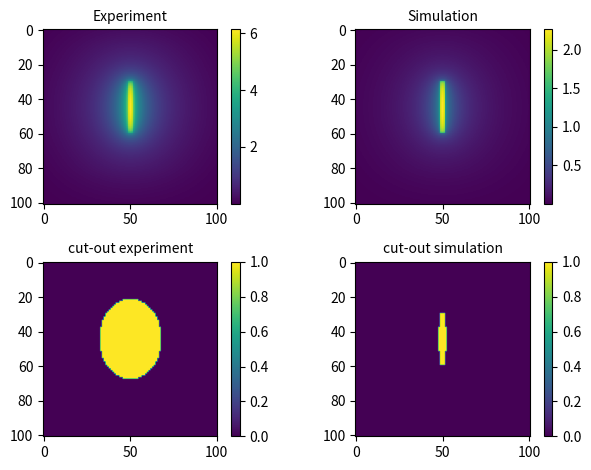

Reproduce this figure in Python. (Note: this script raises an exception after producing the figure.)
# -*- coding: utf-8 -*-
"""
Created on Tue Jan 16 11:53:07 2024

@author: suhai
"""

#Power law scaling for EBL
import numpy as np
import matplotlib.pyplot as plt
from scipy import signal


# find the values of the parameters
def PowerLaw(r,nu,v,gamma,sigma,beta):
    coefficent = 1/(np.pi*(1+ nu))
    first_term = (v)**(-2) / (1 + (r/gamma)*sigma)
    second_term =  nu/(beta**2)  *np.exp(-(r/beta)**2)
    
    wave = coefficent*(first_term + second_term)
    
    return wave


#10 nm pixels
#grid size is 1.01 micrometers by 1.01 micrometers
pix = 10 #nm
pix_size =int(101)

#First image: shots
shots = np.zeros((pix_size,pix_size))

#doseage
dose = 1

shots[30:60,49:52]=  dose




#second image: gaussian

exp = np.zeros((pix_size,pix_size))
sim = np.zeros((pix_size,pix_size))


cx = int(pix_size/2)
cy = int(pix_size/2)


#pixel distance from each other is 10nm
###parameter used for the experiment
#gamma short range
gamma = 8.01
#gaussian weight by sigma and eta
sigma,nu = 2.6,0.75
#long range effect
beta = 28500 
#chosen to normalise PSF
v = 18.3 

###parameter used for the simulation
#gamma short range
gamma1 = 3.07
#gaussian weight by sigma and nu
sigma1,nu1 = 4.45,0.22
#long range effect
beta1 = 28500
#chosen to normalise PSF
v1 = 3.48

for x in range(pix_size):
    for y in range(pix_size):
        r = np.sqrt((x-cx)**2 + (y-cx)**2)*10 #increase distance since each pixels is 10nm
        exp[x,y]= PowerLaw(r,nu,v,gamma,sigma,beta)
        sim[x,y]= PowerLaw(r,nu1,v1,gamma1,sigma1,beta1)


#normalised PSF
exp = (exp - np.min(exp)) / (np.max(exp) - np.min(exp))
sim = (sim - np.min(sim)) / (np.max(sim) - np.min(sim))

#convolves
EBLexp = signal.convolve(shots,exp, mode='same')
EBLsim = signal.convolve(shots,sim, mode='same')

#figures

fig = plt.figure()

plt.subplot(2,2,1)
plt.title('Experiment', size=10)
plt.imshow(EBLexp)
plt.colorbar()

plt.subplot(2,2,2)
plt.title('Simulation', size=10)
plt.imshow(EBLsim)
plt.colorbar()

#cut out the areas that are more than one
strate = np.where(EBLexp>1, 1, 0)
plt.subplot(2,2,3)
plt.title('cut-out experiment', size=10)
plt.imshow(strate)
plt.colorbar()

strate = np.where(EBLsim>1, 1, 0)
plt.subplot(2,2,4)
plt.title('cut-out simulation', size=10)
plt.imshow(strate)
plt.colorbar()

plt.tight_layout()

plt.savefig('C:/Users/<user>/.spyder-py3/Images/simulation_vs_experiment.png')

#each pixel is 10nm, so the image is 1 micro meter by 1 micrometer



#%%

#point spread function, line of sight from the center image.
fig = plt.figure(figsize=(8,4))
plt.subplot(1,2,1)
plt.imshow(exp)
plt.title('Point spread function',size =10)
plt.colorbar(fraction = 0.046)

plt.subplot(1,2,2)
x = np.linspace(0,pix_size-1, pix_size)
y = exp[:,int((pix_size)/2)]
plt.plot(x,y)
plt.title('Intensity distribution' ,size =10)

plt.tight_layout()

plt.savefig('C:/Users/<user>/.spyder-py3/Images/PSF_Gaussian')

#%%

#test pattern
# 100nm wide by 10 micro meter space by 400nm, ten rectangles. 
# mentioned in project brief.
pix_x = 2001
pix_y = 1000

shots = np.zeros((pix_y,pix_x))

does = [0.02,0.01,0.008,0.006,0.004,0.004,0.006,0.008,0.01,0.02]

cx = int(pix_x/2)
cy = int(pix_y/2)

#second image: gaussian
exp = np.zeros((pix_y,pix_x))
sim = np.zeros((pix_y,pix_x))

for i in range(10):
    #shots[40*i+350:40*i+360, 500:1500] = 1
    shots[40*i+350:40*i+360, 500:1500] = does[i]


for x in range(pix_x):
    for y in range(pix_y):
        r = np.sqrt((x-cx)**2 + (y-cy)**2)*10  #each pixel is 10nm
        exp[y,x]= PowerLaw(r,nu,v,gamma,sigma,beta)
        
exp = (exp - np.min(exp)) / (np.max(exp) - np.min(exp))


#convolves
EBLexp = signal.convolve(shots,exp, mode='same')

#figures 

fig = plt.figure()
plt.subplot(2,2,1)
plt.imshow(shots)
plt.title('Mask',size =10)
plt.colorbar(fraction=0.023)


plt.subplot(2,2,2)
plt.imshow(EBLexp)
plt.title('EBL experiment' ,size =10)
plt.colorbar(fraction=0.023)


plt.subplot(2,2,3)
cut1 = np.where(EBLexp>1, 1, 0)
plt.imshow(cut1)
plt.title('Negative resist' ,size =10)
plt.colorbar(fraction=0.023)


plt.subplot(2,2,4)
cut2 = np.where(EBLexp<1, 1, 0)
plt.imshow(cut2)
plt.title('Positive resist' ,size =10)
plt.colorbar(fraction=0.023)

plt.tight_layout()

plt.savefig('C:/Users/<user>/.spyder-py3/Images/positive and negative resist')

#%%


#test pattern and dose correction
# cross
pix_x = 200
pix_y = 200

shots = np.zeros((pix_y,pix_x))

does = 0.06

#cross in the center
shots[95:106, 60:140] = does
shots[60:140, 95:106] = does

cx = int(pix_x/2)
cy = int(pix_y/2)

#second image: gaussian
exp = np.zeros((pix_y,pix_x))


for x in range(pix_x):
    for y in range(pix_y):
        r = np.sqrt((x-cx)**2 + (y-cy)**2)*10  #each pixel is 10nm
        exp[y,x]= PowerLaw(r,nu,v,gamma,sigma,beta)
        
exp = (exp - np.min(exp)) / (np.max(exp) - np.min(exp))

#convolves
EBLexp = signal.convolve(shots,exp, mode='same')

cut1 = np.where(EBLexp>1, 1, 0)



#dose correction

#change the dose of the center pixels
does = 0.01
#correct horizontal bars and center
shots[95:106, 90:111] = does
shots[90:111, 95:106] = does

shots[95:106, 61:65]  = 0.2
shots[95:106, 136:140] = 0.2

#correct vertical bars
shots[61:65, 95:106]  = 0.2
shots[136:140, 95:106]  = 0.2


for x in range(pix_x):
    for y in range(pix_y):
        r = np.sqrt((x-cx)**2 + (y-cy)**2)*10  #each pixel is 10nm
        exp[y,x]= PowerLaw(r,nu,v,gamma,sigma,beta)
        
exp = (exp - np.min(exp)) / (np.max(exp) - np.min(exp))
EBLexp1 = signal.convolve(shots,exp, mode='same')


fig = plt.figure()
plt.subplot(2,2,1)
plt.imshow(EBLexp)
plt.title('EBL',size =10)
plt.colorbar(fraction=0.023)


plt.subplot(2,2,3)
cut1 = np.where(EBLexp>1, 1, 0)
plt.imshow(cut1)
plt.title('EBL cut-out' ,size =10)
plt.colorbar(fraction=0.023)


plt.subplot(2,2,2)
plt.imshow(EBLexp1)
plt.title('EBL correct' ,size =10)
plt.colorbar(fraction=0.023)


plt.subplot(2,2,4)
cut2 = np.where(EBLexp1>1, 1, 0)
plt.imshow(cut2)
plt.title('EBl corrected cut-out' ,size =10)
plt.colorbar(fraction=0.023)

plt.tight_layout()

plt.savefig('C:/Users/<user>/.spyder-py3/Images/does correction')
#%%

#increae pixel size
pix_size =int(1001)
#First image: shots
shots = np.zeros((pix_size,pix_size))

#doseage
dose = 1
shots[300:600,450:560]=  dose

#second image: gaussian

exp = np.zeros((pix_size,pix_size))
sim = np.zeros((pix_size,pix_size))

cx = int(pix_size/2)
cy = int(pix_size/2)



for x in range(pix_size):
    for y in range(pix_size):
        r = np.sqrt((x-cx)**2 + (y-cx)**2)*10 #increase distance since each pixels is 10nm
        exp[x,y]= PowerLaw(r,nu,v,gamma,sigma,beta)
        sim[x,y]= PowerLaw(r,nu1,v1,gamma1,sigma1,beta1)


#normalised PSF
exp = (exp - np.min(exp)) / (np.max(exp) - np.min(exp))
sim = (sim - np.min(sim)) / (np.max(sim) - np.min(sim))

#convolves
EBLexp = signal.convolve(shots,exp, mode='same')
EBLsim = signal.convolve(shots,sim, mode='same')


x = np.linspace(0,pix_size,pix_size + 1)

r = np.sqrt((x[:]-cx)**2) *10 

r1 = r[cx:pix_size+1] 


LOSexp = EBLexp[cx ,cy:pix_size]

LOSsim = EBLsim[cx ,cy:pix_size]

r2 = r[cx:pix_size] * 1e-3 *10  #radius in micrometers

#plot logarithmic graphs
plt.figure(figsize=(6,8))
plt.subplot(2,1,1)
plt.loglog(r2,LOSexp,'r')
plt.title('Experiment')
plt.xlabel('Radius from center' + r' $\mu m$')
plt.ylabel('Intensity')

plt.subplot(2,1,2)
plt.loglog(r2,LOSsim,'g')
plt.title('Simulation')
plt.xlabel('Radius from center' + r' $\mu m$')
plt.ylabel('Intensity')

plt.tight_layout()

plt.savefig('C:/Users/<user>/.spyder-py3/Images/intensity_over_distance')

#%%

### Here is an optomize version of the code to find the values of symmetrical
### shape used for EBL. Suppose to find the values from the center of the image
### to the edge. Doesn't give the expected result.


pix_size =int(1e6)

cx = int(pix_size/2)
cy = int(pix_size/2)


#optimize code from above

x = np.linspace(0,pix_size,pix_size + 1)
#y = np.linspace(0,pix_size,pix_size + 1)

r = np.sqrt((x[:]-cx)**2) *10 #+ (y[:]-cx)**2)

r1 = r[cx:pix_size+1] 


expLOS = PowerLaw(r1[:],nu,v,gamma,sigma,beta) 
expLOS = (expLOS - np.min(expLOS)) / (np.max(expLOS) - np.min(expLOS))

simLOS = PowerLaw(r1[:],nu1,v1,gamma1,sigma1,beta1) 
simLOS = (simLOS - np.min(simLOS)) / (np.max(simLOS) - np.min(simLOS))

#plot a graph of eqn 5 by the distance from the radius
#radially symmetric, take line of sight of both images


r2 = r[cx:pix_size+1] * 1e-3 *10  #radius in micrometers

#plot logarithmic graphs
plt.figure(figsize=(6,8))
plt.subplot(2,1,1)
plt.loglog(r2,expLOS,'r')
plt.title('Experiment')
plt.xlabel('Radius from center' + r' $\mu m$')
plt.ylabel('Intensity')

plt.subplot(2,1,2)
plt.loglog(r2,simLOS,'g')
plt.title('Simulation')
plt.xlabel('Radius from center' + r' $\mu m$')
plt.ylabel('Intensity')

plt.tight_layout()

plt.savefig('intensity_over_distance')
